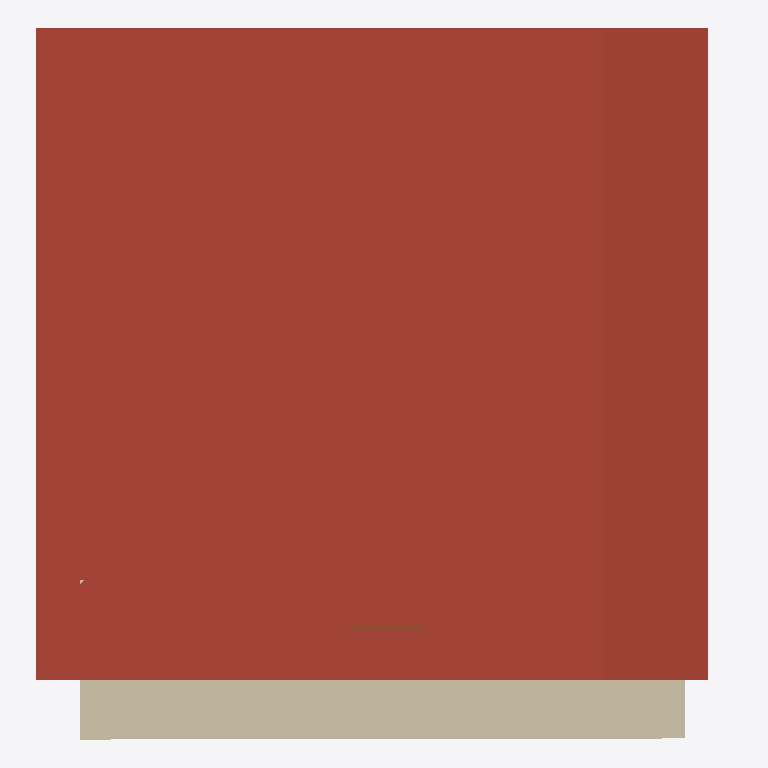
Plan cut of the same IFC building model at storey 'DUCTING' (level 3.00 m, cut at 4.40 m), seen from above with north up, elements coloured by IFC class: 1 roof (red-brown), 1 wall (beige), 1 door (brown). Cut surfaces are drawn darker.
Extent 8.7 m × 8.9 m × 5.1 m (x, y, z). Storeys (4): GF at 0.00 m; ROOF at 3.00 m; DUCTING at 3.00 m; PIPING at 3.00 m. Elements (67): 17 IfcBeam, 11 IfcWall, 8 IfcColumn, 5 IfcDuctSegment, 4 IfcDoor, 4 IfcDuctFitting, 4 IfcPipeSegment, 4 IfcWindow, 3 IfcAirTerminalBox, 3 IfcPipeFitting, 2 IfcSlab, 1 IfcDistributionElement.

HEADER;
FILE_DESCRIPTION(('ViewDefinition[DesignTransferView]'),'2;1');
FILE_NAME('mini-capstone.ifc','2026-11-04T00:36:55+08:00',(''),(''),'IfcOpenShell 0.8.5-post1','Bonsai 0.8.5-post1','Nobody');
FILE_SCHEMA(('IFC4'));
ENDSEC;
DATA;
#1=IFCPROJECT('17BSqSgdz25AQmXS4AZnfk',$,'My Project',$,$,$,$,(#10,#22),#5);
#27=IFCSITE('06YF1GEfL93w7E01YuKQgq',$,'My Site',$,$,#50,$,$,$,$,$,$,$,$);
#33=IFCBUILDING('2uU1M4S0n3ROW9NfyuY4Wf',$,'My Building',$,$,#56,$,$,$,$,$,$);
#39=IFCBUILDINGSTOREY('3ZCjainvf2FRGOrCu44KfW',$,'GF',$,$,#62,$,$,$,$);
#1045=IFCBUILDINGSTOREY('3PKlweGTn6Gw7ZCHUHIVOh',$,'ROOF',$,$,#1066,$,$,$,$);
#2986=IFCBUILDINGSTOREY('1RoDFOxC5DN9RFV1oQpQ6f',$,'DUCTING',$,$,#3007,$,$,$,$);
#3861=IFCBUILDINGSTOREY('3dKpnWLlX7ufsWEr_gDkbp',$,'PIPING',$,$,#3882,$,$,$,$);
#1076=IFCROOF('3VatO_MS57Bu8Y5v8fHmLn',$,'Plane',$,$,#2759,#1077,$,.FLAT_ROOF.);
#1457=IFCWALL('1Dp00GWRD7xO7XmeEaFGzU',$,'Wall',$,$,#1465,#1469,$,$);
#2265=IFCDOOR('2mJ5p8GSn0HPKRkbHVCT09',$,'Door',$,$,#2293,#2274,$,2.0,0.8999999761581421,$,$,$);
ENDSEC;
